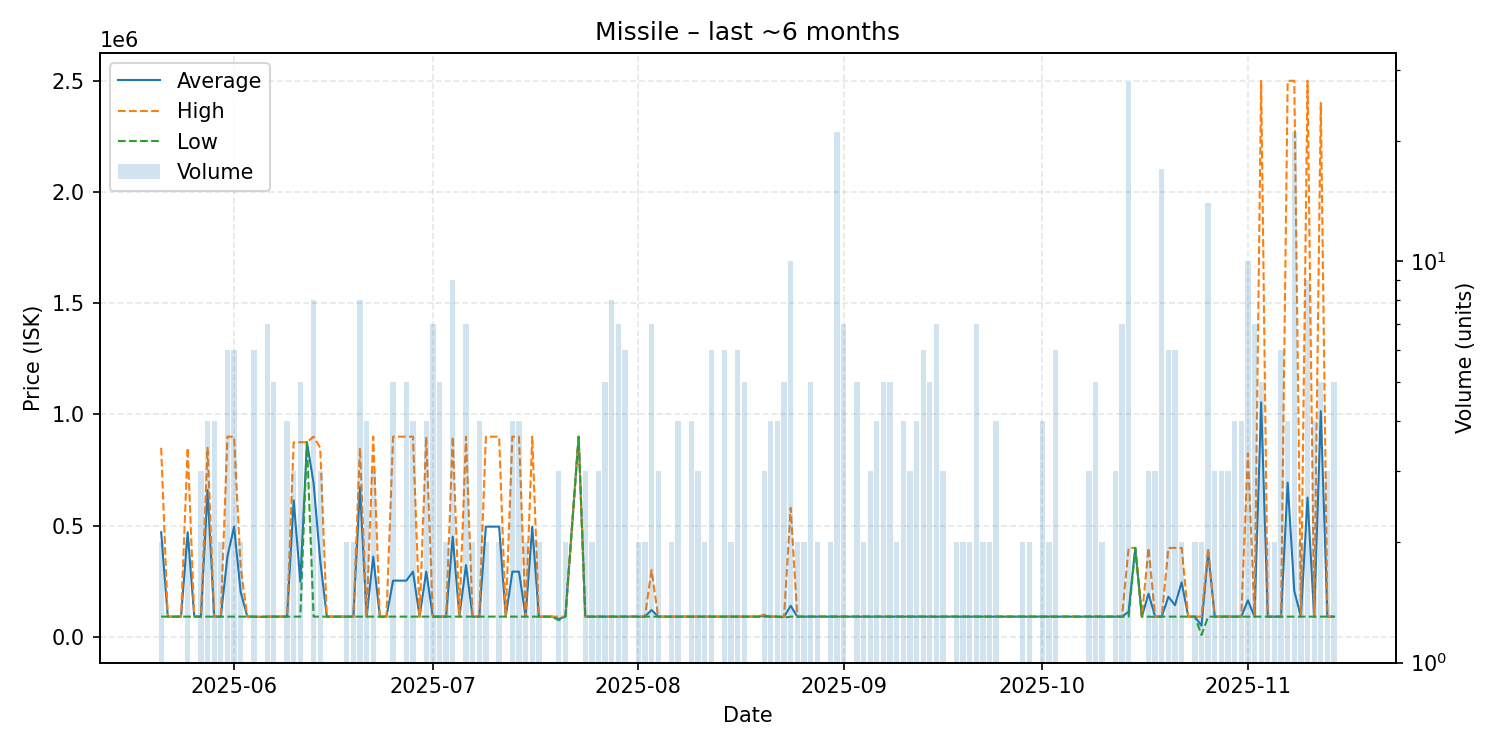

The table this chart was drawn from, first rows:
date, average, highest, lowest, order_count, volume
2025-05-21, 470580, 850000, 91160, 2, 2
2025-05-22, 91160, 91160, 91160, 1, 1
2025-05-23, 91160, 91160, 91160, 1, 1
2025-05-24, 91160, 91160, 91160, 1, 1
2025-05-25, 470580, 850000, 91160, 2, 2
2025-05-26, 91160, 91160, 91160, 1, 1
2025-05-27, 91160, 91160, 91160, 3, 3
2025-05-28, 660290, 850000, 91160, 2, 4
2025-05-29, 91160, 91160, 91160, 3, 4
2025-05-30, 91160, 91160, 91160, 2, 2
2025-05-31, 360773, 900000, 91160, 6, 6
2025-06-01, 495580, 900000, 91160, 6, 6
2025-06-02, 201430, 311700, 91160, 2, 2
2025-06-03, 91160, 91160, 91160, 1, 1
2025-06-04, 91160, 91160, 91160, 6, 6
2025-06-05, 90000, 90000, 90000, 1, 1
2025-06-06, 91160, 91160, 91160, 4, 7
2025-06-07, 91160, 91160, 91160, 5, 5
2025-06-08, 91160, 91160, 91160, 1, 1
2025-06-09, 91135, 91160, 91110, 4, 4
2025-06-10, 613720, 875000, 91160, 3, 3
2025-06-11, 247928, 875000, 91160, 5, 5
2025-06-12, 875000, 875000, 875000, 1, 1
2025-06-13, 691540, 900000, 91160, 5, 8
2025-06-14, 344107, 850000, 91160, 3, 3
2025-06-15, 91160, 91160, 91160, 1, 1
2025-06-16, 91160, 91160, 91160, 1, 1
2025-06-17, 91160, 91160, 91160, 1, 1
2025-06-18, 91160, 91160, 91160, 2, 2
2025-06-19, 91160, 91160, 91160, 2, 2
2025-06-20, 672790, 850000, 91160, 4, 8
2025-06-21, 91160, 91160, 91160, 4, 4
2025-06-22, 360773, 900000, 91160, 3, 3
2025-06-23, 91160, 91160, 91160, 1, 1
2025-06-24, 91160, 91160, 91160, 1, 1
2025-06-25, 252928, 900000, 91160, 4, 5
2025-06-27, 252928, 900000, 91160, 4, 5
2025-06-28, 293370, 900000, 91160, 4, 4
2025-06-29, 91160, 91160, 91160, 1, 1
2025-06-30, 293370, 900000, 91160, 4, 4
2025-07-01, 91160, 91160, 91160, 4, 7
2025-07-02, 91160, 91160, 91160, 4, 5
2025-07-03, 91160, 91160, 91160, 1, 2
2025-07-04, 450644, 900000, 91160, 6, 9
2025-07-05, 91160, 91160, 91160, 1, 1
2025-07-06, 322257, 900000, 91160, 5, 7
2025-07-07, 91160, 91160, 91160, 2, 2
2025-07-08, 91160, 91160, 91160, 3, 4
2025-07-09, 495580, 900000, 91160, 2, 2
2025-07-11, 495580, 900000, 91160, 2, 2
2025-07-12, 91160, 91160, 91160, 1, 1
2025-07-13, 293370, 900000, 91160, 4, 4
2025-07-14, 293370, 900000, 91160, 4, 4
2025-07-15, 91160, 91160, 91160, 2, 2
2025-07-16, 495580, 900000, 91160, 2, 2
2025-07-17, 91160, 91160, 91160, 2, 2
2025-07-18, 91160, 91160, 91160, 1, 1
2025-07-19, 91160, 91160, 91160, 1, 1
2025-07-20, 80387, 91160, 75000, 3, 3
2025-07-21, 91160, 91160, 91160, 2, 2
... 108 more rows
